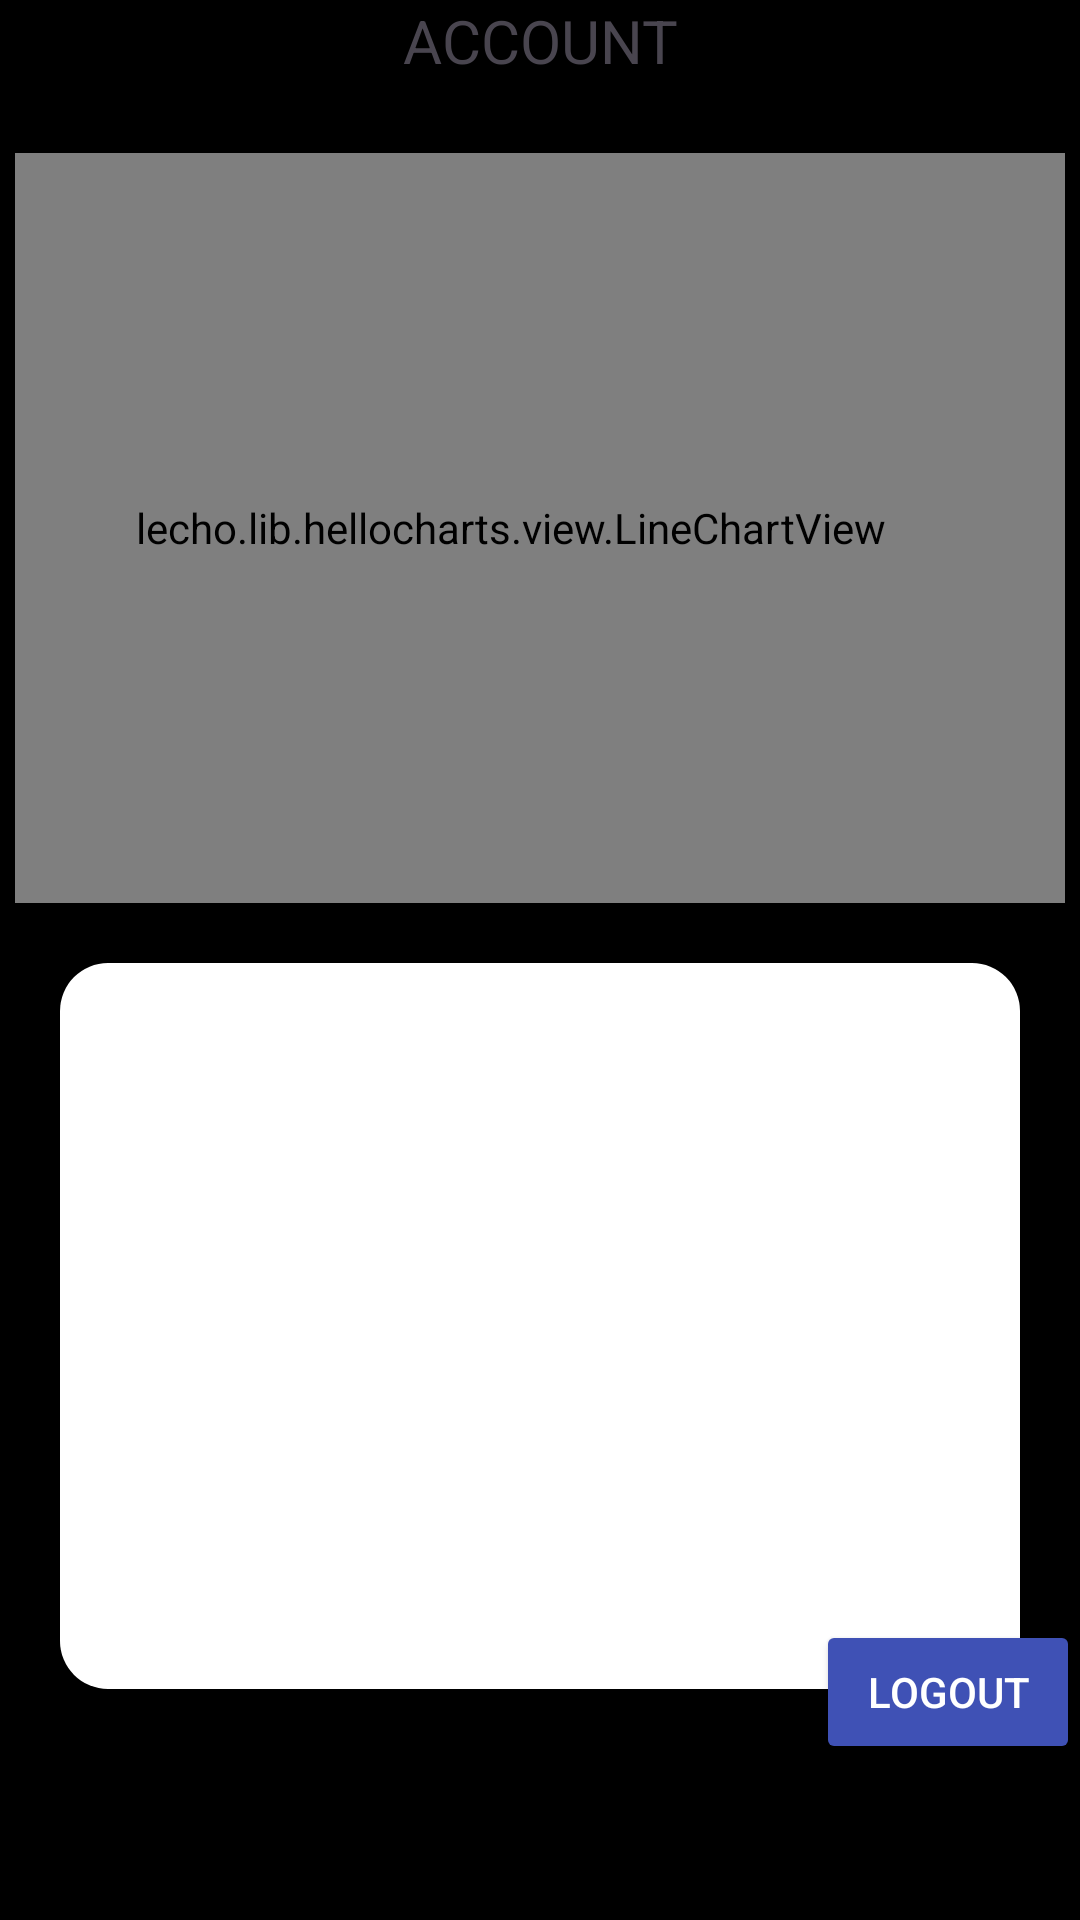

Produce the Android XML layout that renders to this screen, including the resource entries it uses.
<!-- AndroidManifest.xml: application theme Theme.HFapp -->
<!-- res/layout/fragment_account.xml -->
<?xml version="1.0" encoding="utf-8"?>
<androidx.constraintlayout.widget.ConstraintLayout xmlns:android="http://schemas.android.com/apk/res/android"
    xmlns:app="http://schemas.android.com/apk/res-auto"
    xmlns:tools="http://schemas.android.com/tools"
    android:layout_width="match_parent"
    android:layout_height="match_parent"
    android:background="@color/black"
    tools:context=".AccountFragment"
    tools:visibility="visible">

    <TextView
        android:id="@+id/title"
        android:text="ACCOUNT"
        android:textSize="20dp"
        android:layout_width="wrap_content"
        android:layout_height="wrap_content"
        app:layout_constraintTop_toTopOf="parent"
        app:layout_constraintEnd_toEndOf="parent"
        app:layout_constraintStart_toStartOf="parent" />
    <TextView
        android:id="@+id/tvProfile"
        android:layout_width="wrap_content"
        android:layout_height="wrap_content"
        app:layout_constraintTop_toBottomOf="@id/title"
        app:layout_constraintEnd_toEndOf="parent"
        app:layout_constraintStart_toStartOf="parent" />
    <ListView
        android:id="@+id/listViewIntervals"
        android:layout_width="0dp"
        android:layout_height="250dp"
        android:layout_margin="16dp"
        android:background="@drawable/rounded_background"
        android:textColor="@android:color/black"
        app:layout_constraintEnd_toEndOf="parent"
        app:layout_constraintStart_toStartOf="parent"
        app:layout_constraintTop_toBottomOf="@+id/lineChartBMI" />

    <Button
        android:id="@+id/btnLogout"
        android:layout_width="wrap_content"
        android:layout_height="wrap_content"
        android:layout_marginBottom="52dp"
        android:backgroundTint="@color/primaryColor"
        android:text="Logout"
        android:textColor="@android:color/white"
        app:layout_constraintBottom_toBottomOf="parent"
        app:layout_constraintEnd_toEndOf="parent" />

    <lecho.lib.hellocharts.view.LineChartView
        android:id="@+id/lineChartBMI"
        android:layout_width="0dp"
        android:layout_height="250dp"
        android:layout_margin="5dp"
        android:padding="15dp"
        android:paddingEnd="35dp"
        android:background="@drawable/rounded_background"
        android:textColor="@android:color/black"
        app:layout_constraintEnd_toEndOf="parent"
        app:layout_constraintStart_toStartOf="parent"
        app:layout_constraintTop_toBottomOf="@id/tvProfile" />

</androidx.constraintlayout.widget.ConstraintLayout>
<!-- resources referenced by this layout -->
<resources>
  <color name="black">#000000</color>
  <color name="primaryColor">#3F51B5</color>
  <!-- drawable rounded_background (drawable) -->
  <?xml version="1.0" encoding="utf-8"?>
  <layer-list xmlns:android="http://schemas.android.com/apk/res/android">
      
      <item>
          <shape android:shape="rectangle">
              <corners android:radius="16dp"/>
              <solid android:color="#33000000"/> 
          </shape>
      </item>
  
      
      <item android:top="4dp" android:bottom="4dp" android:left="4dp" android:right="4dp">
          <shape android:shape="rectangle">
              <corners android:radius="16dp"/>
              <solid android:color="@android:color/white"/> 
          </shape>
      </item>
  </layer-list>
  <style name="Theme.HFapp" parent="Base.Theme.HFapp" />
  <style name="Base.Theme.HFapp" parent="Theme.Material3.DayNight.NoActionBar">
          
          
      </style>
</resources>
